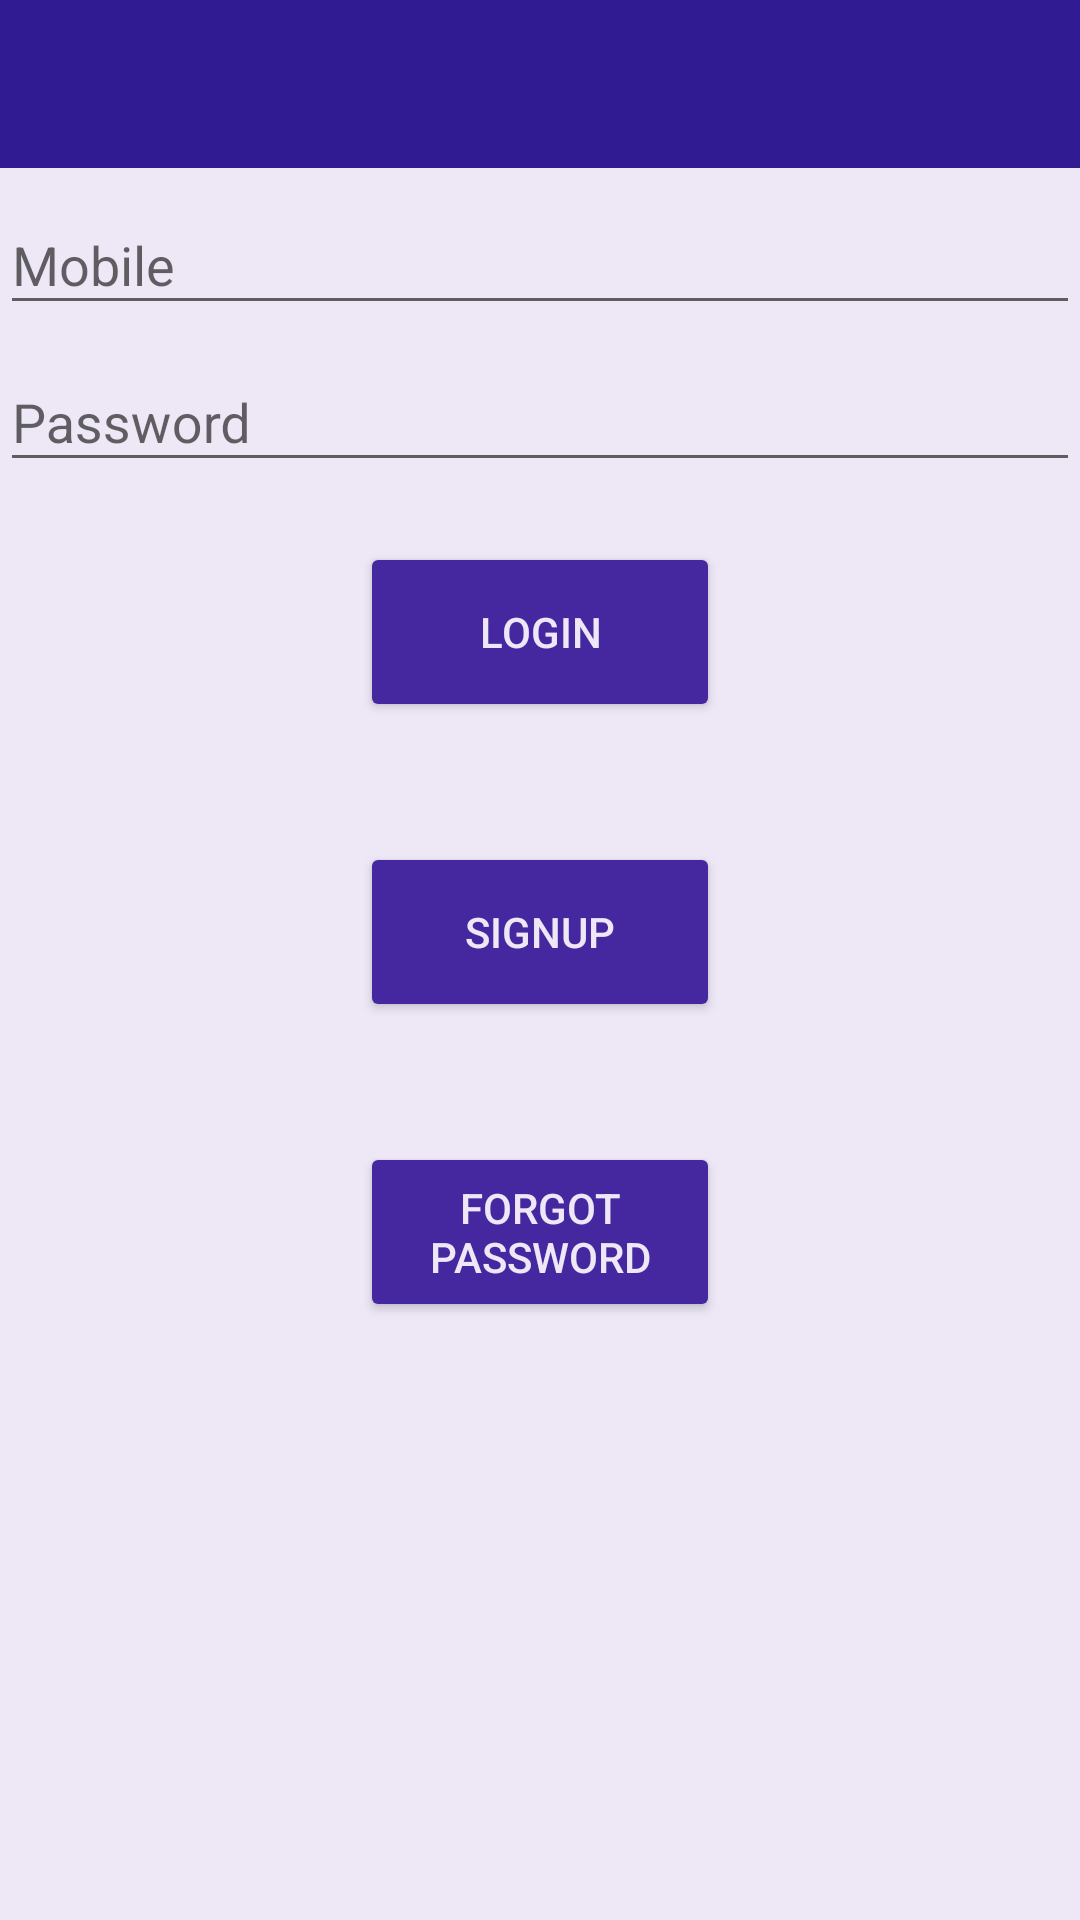

This screen was rendered from an Android layout file. Write that file and the resources it references.
<!-- AndroidManifest.xml: application theme AppTheme -->
<!-- res/layout/activity_login.xml -->
<?xml version="1.0" encoding="utf-8"?>
<LinearLayout xmlns:android="http://schemas.android.com/apk/res/android"
    android:id="@+id/layout_activity_login"
    android:layout_width="match_parent"
    android:layout_height="match_parent"
    android:orientation="vertical"
    android:background="@color/colorAccent">

    <android.support.design.widget.AppBarLayout xmlns:android="http://schemas.android.com/apk/res/android"
        xmlns:app="http://schemas.android.com/apk/res-auto"
        android:layout_width="match_parent"
        android:layout_height="wrap_content"
        android:theme="@style/AppTheme.AppBarOverlay">

        <android.support.v7.widget.Toolbar
            android:id="@+id/activity_toolbar"
            android:layout_width="match_parent"
            android:layout_height="wrap_content"
            android:background="?android:attr/colorPrimary"
            android:elevation="4dp"
            app:layout_scrollFlags="enterAlways"
            app:popupTheme="@style/AppTheme.PopupOverlay">

        </android.support.v7.widget.Toolbar>

    </android.support.design.widget.AppBarLayout>

    <ScrollView
        android:layout_width="match_parent"
        android:layout_height="wrap_content">

        <LinearLayout
            android:layout_width="match_parent"
            android:layout_height="match_parent"
            android:orientation="vertical">

            <android.support.design.widget.TextInputLayout
                android:id="@+id/activity_login_textinput_mobile"
                android:layout_width="match_parent"
                android:layout_height="wrap_content">


                <android.support.design.widget.TextInputEditText
                    android:id="@+id/activity_login_edittext_mobile"
                    android:layout_width="match_parent"
                    android:layout_height="match_parent"
                    android:hint="@string/activity_login_name"
                    android:inputType="phone"
                    android:digits="0123456789"
                    android:maxLength="10"
                    android:textColor="#000000" />

            </android.support.design.widget.TextInputLayout>

            <android.support.design.widget.TextInputLayout
                android:id="@+id/activity_login_textinput_password"
                android:layout_width="match_parent"
                android:layout_height="wrap_content">


                <android.support.design.widget.TextInputEditText
                    android:id="@+id/activity_login_edittext_password"
                    android:layout_width="match_parent"
                    android:layout_height="match_parent"
                    android:hint="@string/activity_login_password"
                    android:inputType="textPassword"
                    android:maxLength="100"
                    android:textColor="#000000" />

            </android.support.design.widget.TextInputLayout>

            <Button
                android:text="@string/activity_login_login"
                android:id="@+id/acitvity_login_button_signin"
                android:layout_marginTop="20dp"
                android:layout_gravity="center"
                android:textColor="@color/colorAccent"
                android:layout_width="120dp"
                android:layout_height="60dp" />

            <Button
                android:text="@string/activity_login_signup"
                android:id="@+id/activity_login_button_signup"
                android:layout_marginTop="40dp"
                android:textColor="@color/colorAccent"
                android:layout_gravity="center"
                android:layout_width="120dp"
                android:layout_height="60dp" />

            <Button
                android:text="@string/activity_login_forgot_password"
                android:id="@+id/activity_login_button_forgot_password"
                android:textColor="@color/colorAccent"
                android:layout_marginTop="40dp"
                android:layout_gravity="center"
                android:layout_width="120dp"
                android:layout_height="60dp" />
        </LinearLayout>
    </ScrollView>
</LinearLayout>
<!-- resources referenced by this layout -->
<resources>
  <color name="colorAccent">#ede7f6</color>
  <string name="activity_login_forgot_password">Forgot Password</string>
  <string name="activity_login_login">Login</string>
  <string name="activity_login_name">Mobile</string>
  <string name="activity_login_password">Password</string>
  <string name="activity_login_signup">Signup</string>
  <style name="AppTheme.AppBarOverlay" parent="ThemeOverlay.AppCompat.Dark.ActionBar" />
  <style name="AppTheme.PopupOverlay" parent="ThemeOverlay.AppCompat.Light" />
  <style name="AppTheme" parent="Theme.AppCompat.Light">
          
          <item name="colorPrimary">#311b92</item>
          
          <item name="colorButtonNormal">#4527a0</item>
  
          
          <item name="windowActionBar">false</item>
          <item name="windowNoTitle">true</item>
  
      </style>
</resources>
